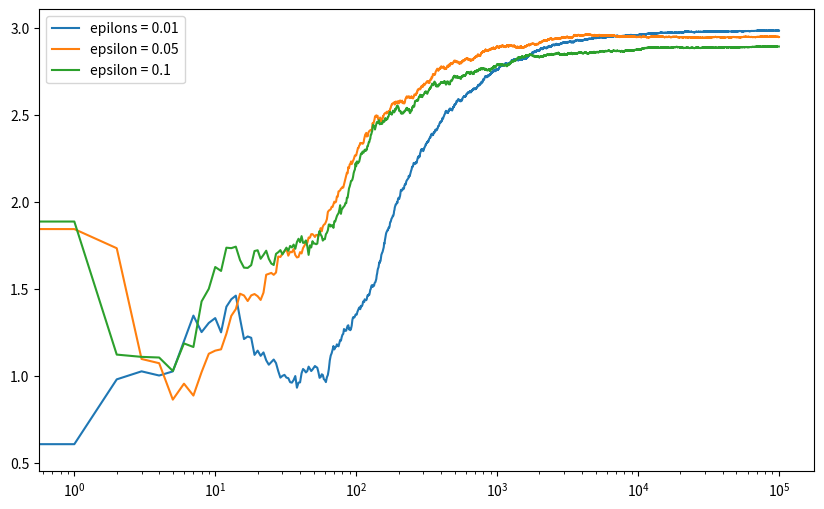

Reproduce this figure in Python.
import numpy as np 
import matplotlib.pyplot as plt 

# Define Action class 
class Bandit: 
    def __init__(self, m): 
        self.m = m 
        self.mean = 0
        self.N = 0

    # Random action 
    def choose(self): 
        return np.random.randn() + self.m 

    # Update the action-value estimate 
    def update(self, x): 
        self.N += 1
        self.mean = (1 - 1.0 / self.N)*self.mean + 1.0 / self.N * x 


def greedy(m1, m2, m3, eps, N): 
        
    actions = [Bandit(m1), Bandit(m2), Bandit(m3)] 

    data = np.empty(N) 
        
    for i in range(N): 
        if np.random.random() < eps: 
            j = np.random.choice(3) 
        else: 
            j = np.argmax([a.mean for a in actions]) 
        x = actions[j].choose() 
        actions[j].update(x) 

        # for the plot 
        data[i] = x 
    cumulative_average = np.cumsum(data) / (np.arange(N) +1) 

    # Sanity check
    for a in actions: 
        print(a.mean) 

    return cumulative_average 



# Formatting: mean of actions 1,2,3, epsilon, N 
eps_1 = greedy(1.0, 2.0, 3.0, 0.1, 100000) 
eps_05 = greedy(1.0, 2.0, 3.0, 0.05, 100000) 
eps_01 = greedy(1.0, 2.0, 3.0, 0.01, 100000) 
# Plot all experiments
plt.figure(figsize = (10, 6))
plt.plot(eps_01, label ='epilons = 0.01') 
plt.plot(eps_05, label ='epsilon = 0.05') 
plt.plot(eps_1, label ='epsilon = 0.1') 
plt.legend() 
plt.xscale('log') 
plt.show() 
